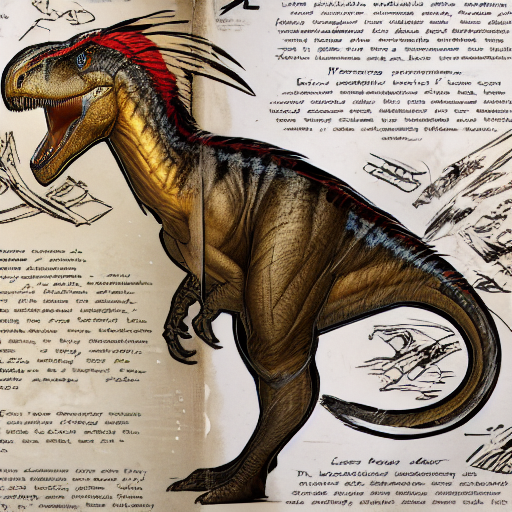
Generation parameters embedded in this image by ComfyUI (PNG 'prompt' text chunk: the API-format workflow graph, JSON):
{"3":{"inputs":{"seed":808242816834256,"steps":26,"cfg":7.5,"sampler_name":"euler","scheduler":"karras","denoise":1.0,"model":["14",0],"positive":["6",0],"negative":["7",0],"latent_image":["5",0]},"class_type":"KSampler","_meta":{"title":"KSampler"}},"4":{"inputs":{"ckpt_name":"v1-5-pruned-emaonly.safetensors"},"class_type":"CheckpointLoaderSimple","_meta":{"title":"Load Checkpoint"}},"5":{"inputs":{"width":512,"height":512,"batch_size":1},"class_type":"EmptyLatentImage","_meta":{"title":"Empty Latent Image"}},"6":{"inputs":{"text":"arkdino, raptor, slender bipedal predator with sharp sickle claws, long tail, and feather accents, field sketch, clean white background, annotated scientific notes, ark survival evolved, scientific dossier style\n","clip":["14",1]},"class_type":"CLIPTextEncode","_meta":{"title":"CLIP Text Encode (Prompt)"}},"7":{"inputs":{"text":"(worst quality, low quality:1.4), (bad anatomy), photorealistic, 3d render, cgi, blurry, low quality, extra limbs, deformed, disfigured, mutated, text, signature, watermark, cropped, realistic photo, background clutter, anime, cartoon","clip":["14",1]},"class_type":"CLIPTextEncode","_meta":{"title":"CLIP Text Encode (Prompt)"}},"8":{"inputs":{"samples":["3",0],"vae":["4",2]},"class_type":"VAEDecode","_meta":{"title":"VAE Decode"}},"9":{"inputs":{"filename_prefix":"2loras_test_","images":["8",0]},"class_type":"SaveImage","_meta":{"title":"Save Image"}},"14":{"inputs":{"lora_name":"arkdino_with_reg-000003.safetensors","strength_model":0.9,"strength_clip":1.0,"model":["4",0],"clip":["4",1]},"class_type":"LoraLoader","_meta":{"title":"Load LoRA"}}}